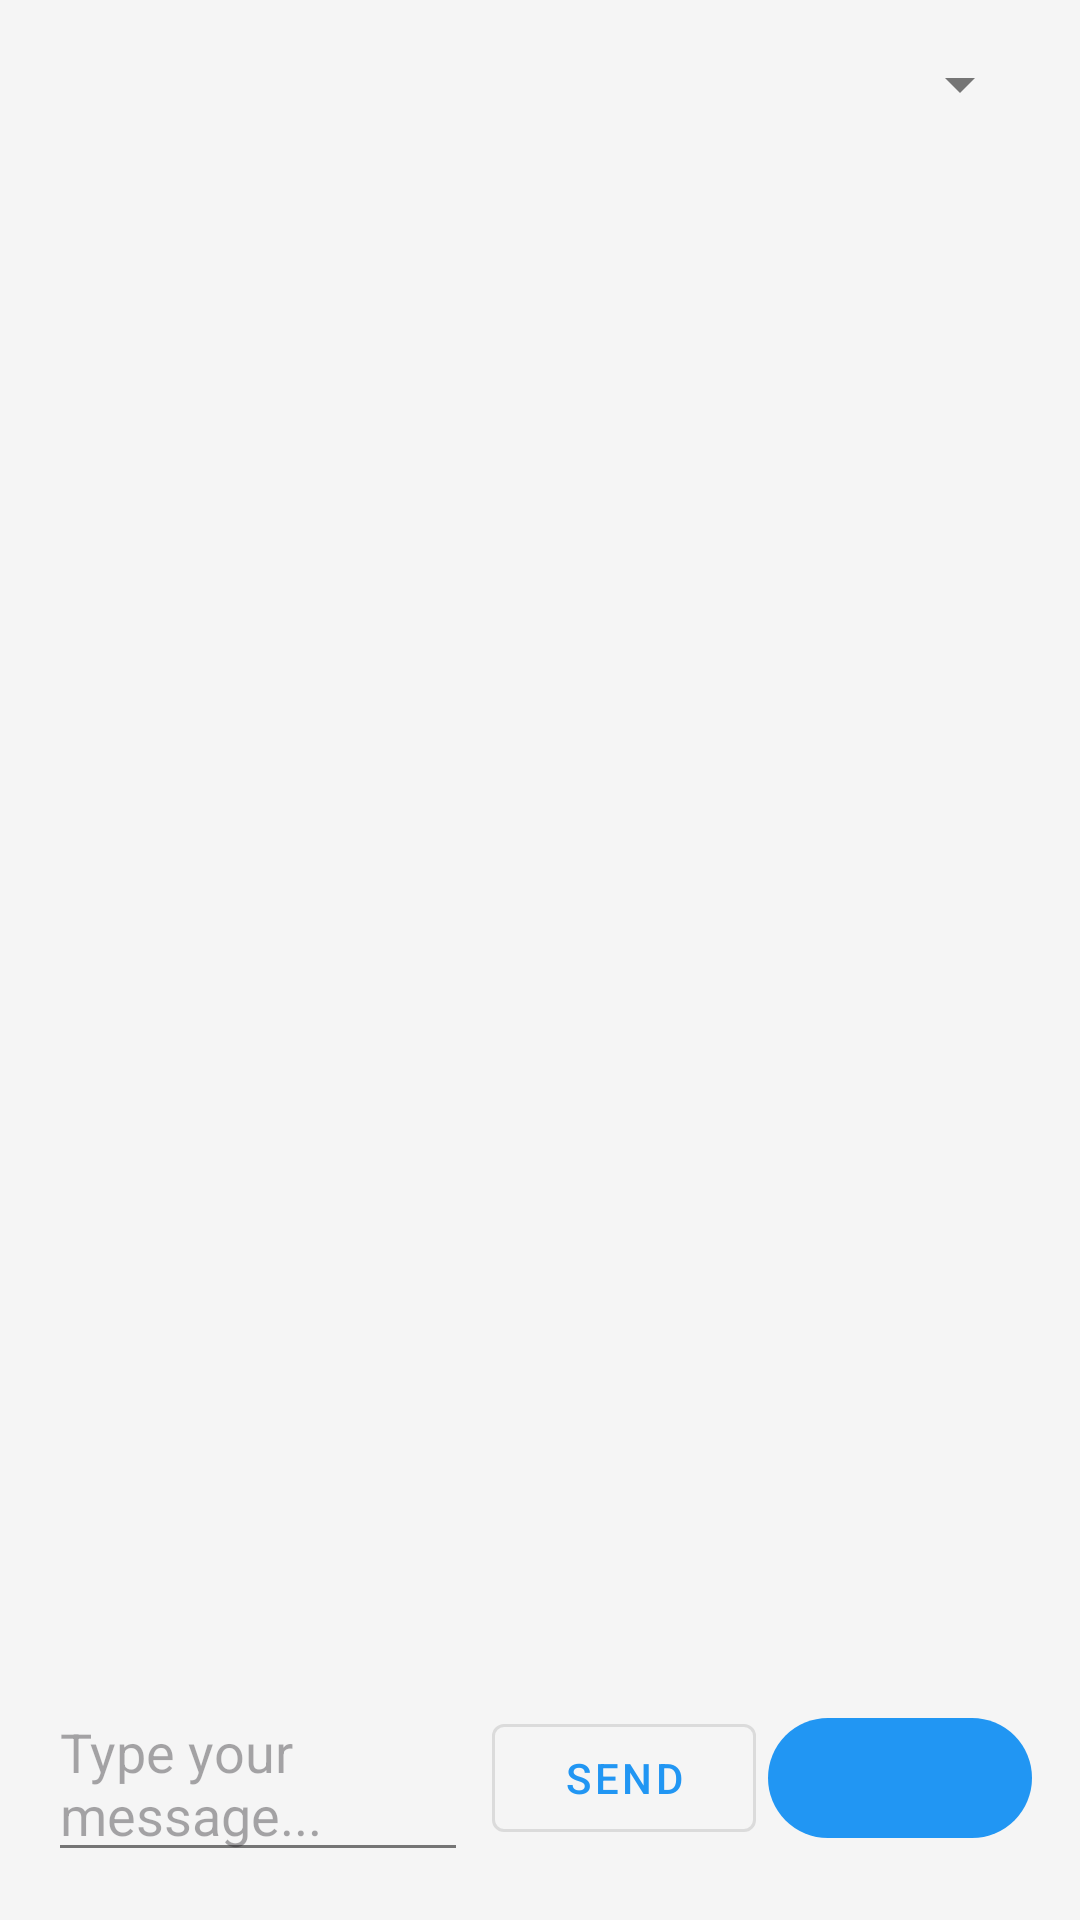

Produce the Android XML layout that renders to this screen, including the resource entries it uses.
<!-- AndroidManifest.xml: application theme Theme.AlsthaGrowth -->
<!-- res/layout/fragment_llm.xml -->
<?xml version="1.0" encoding="utf-8"?>
<LinearLayout xmlns:android="http://schemas.android.com/apk/res/android"
    xmlns:app="http://schemas.android.com/apk/res-auto"
    android:layout_width="match_parent"
    android:layout_height="match_parent"
    android:orientation="vertical"
    android:padding="16dp">

    <Spinner
        android:id="@+id/providerSpinner"
        android:layout_width="match_parent"
        android:layout_height="wrap_content"
        android:layout_marginBottom="12dp"
        android:spinnerMode="dropdown"/>

    <androidx.recyclerview.widget.RecyclerView
        android:id="@+id/chatRecycler"
        android:layout_width="match_parent"
        android:layout_height="0dp"
        android:layout_weight="1"
        android:overScrollMode="never"
        android:scrollbars="vertical"
        android:fadeScrollbars="false"
        android:layout_marginBottom="8dp"
        android:fillViewport="true"
        android:clipToPadding="false"
        android:paddingBottom="8dp"/>

    <LinearLayout
        android:layout_width="match_parent"
        android:layout_height="wrap_content"
        android:orientation="horizontal"
        android:gravity="center_vertical">

        <com.google.android.material.textfield.TextInputEditText
            android:id="@+id/inputBox"
            android:layout_width="0dp"
            android:layout_height="wrap_content"
            android:layout_weight="1"
            android:hint="Type your message..."
            android:imeOptions="actionSend"
            android:maxLines="4"
            android:minHeight="48dp"
            android:textColor="@color/text_primary"/>

        <com.google.android.material.button.MaterialButton
            android:id="@+id/sendBtn"
            android:layout_width="wrap_content"
            android:layout_height="wrap_content"
            android:text="Send"
            style="@style/Widget.MaterialComponents.Button.OutlinedButton"
            android:layout_marginStart="8dp"/>

        <com.google.android.material.button.MaterialButton
            android:id="@+id/micBtn"
            android:layout_width="wrap_content"
            android:layout_height="wrap_content"
            android:icon="@android:drawable/ic_btn_speak_now"
            android:layout_marginStart="4dp"/>
    </LinearLayout>

    <Button
        android:id="@+id/seeMoreBtn"
        android:layout_width="wrap_content"
        android:layout_height="wrap_content"
        android:text="See More"
        android:layout_gravity="end"
        android:layout_marginTop="8dp"
        android:visibility="gone"/>

</LinearLayout>
<!-- resources referenced by this layout -->
<resources>
  <color name="text_primary">#212121</color>
  <style name="Theme.AlsthaGrowth" parent="Theme.Material3.DayNight.NoActionBar">
          
          <item name="colorPrimary">@color/primary</item>
          <item name="colorPrimaryVariant">@color/primary_dark</item>
          <item name="colorOnPrimary">@color/white</item>
          
          <item name="colorSecondary">@color/accent</item>
          <item name="colorSecondaryVariant">@color/accent</item>
          <item name="colorOnSecondary">@color/white</item>
          
          <item name="android:statusBarColor">@color/primary_dark</item>
          
          <item name="android:colorBackground">@color/background</item>
          <item name="colorSurface">@color/surface</item>
          <item name="colorOnSurface">@color/text_primary</item>
          
          <item name="android:textColorPrimary">@color/text_primary</item>
          <item name="android:textColorSecondary">@color/text_secondary</item>
          
      </style>
  <color name="primary">#2196F3</color>
  <color name="primary_dark">#1976D2</color>
  <color name="white">#FFFFFF</color>
  <color name="accent">#FF4081</color>
  <color name="background">#F5F5F5</color>
  <color name="surface">#FFFFFF</color>
  <color name="text_secondary">#757575</color>
</resources>
